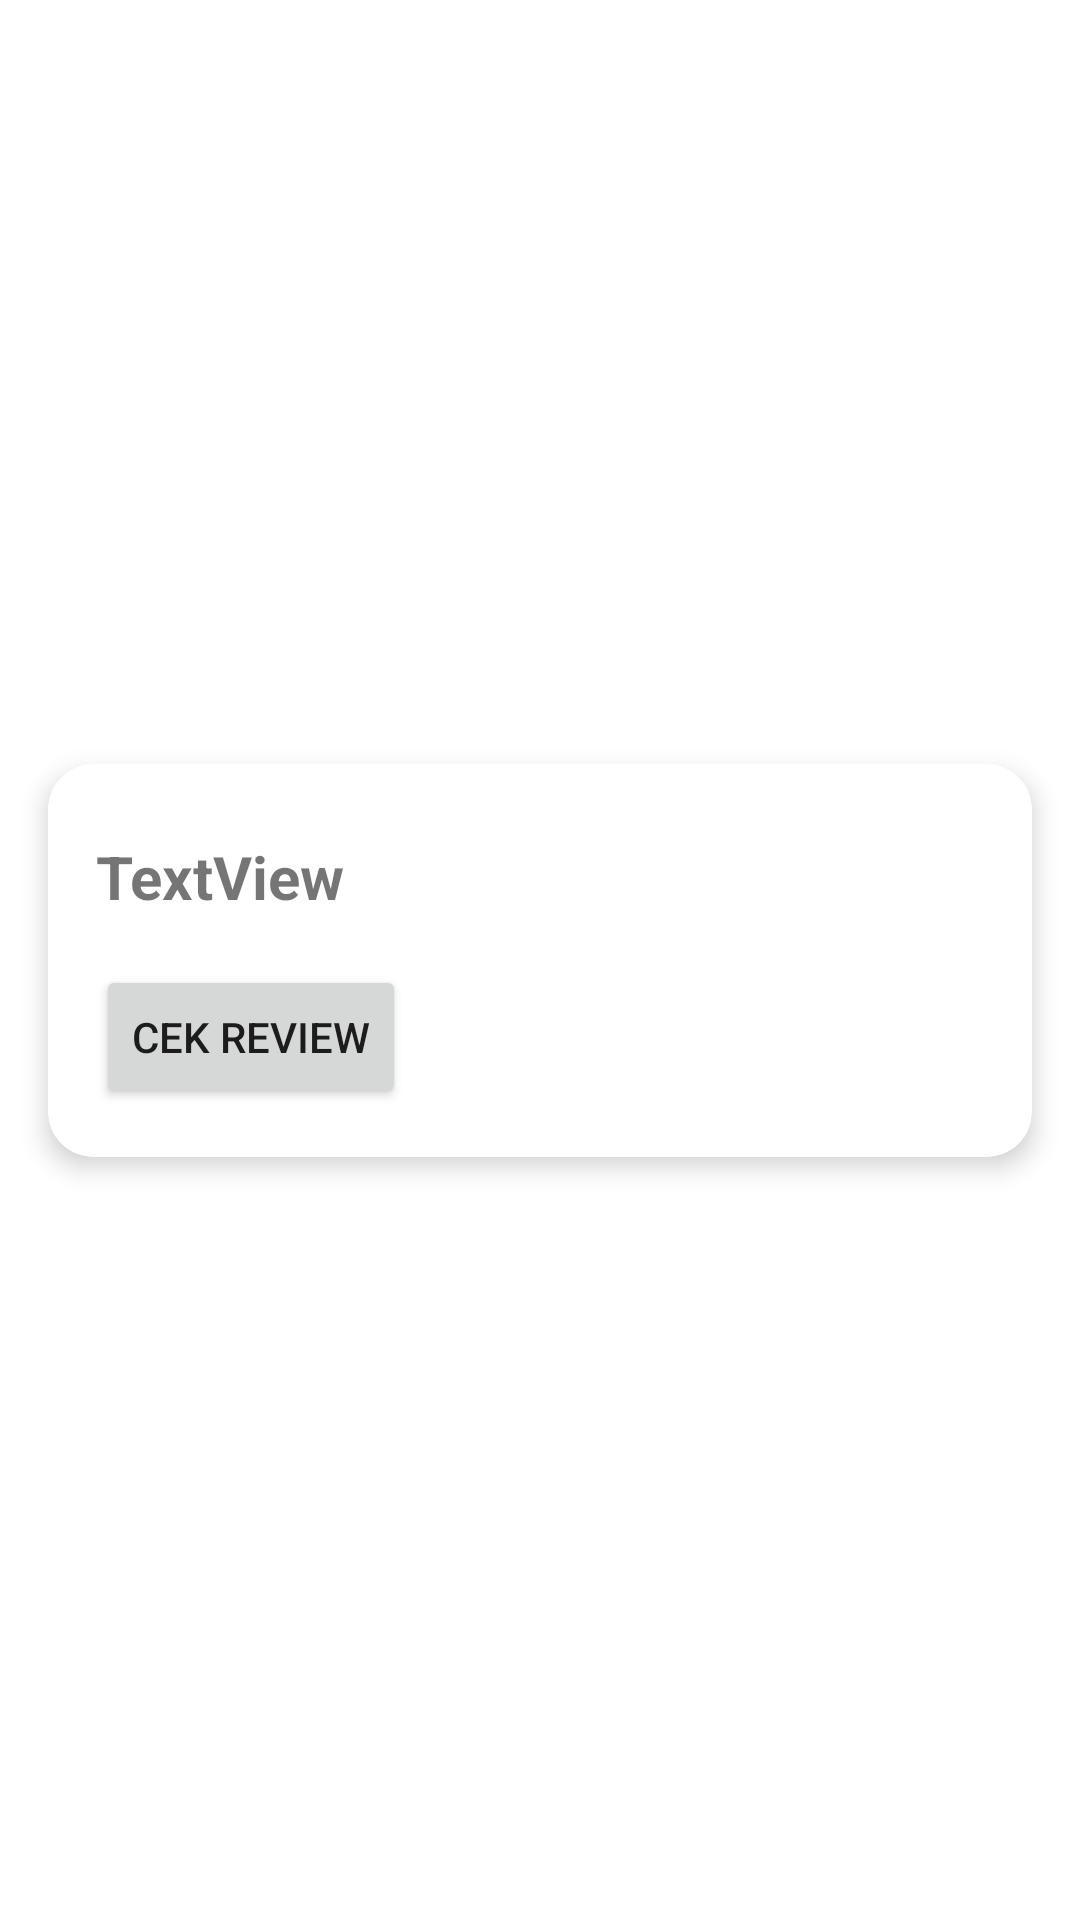

Layout XML and referenced resources for this Android screen:
<!-- AndroidManifest.xml: application theme Theme.UbayaKuliner160420021 -->
<!-- res/layout/yourreview_fragment_item.xml -->
<?xml version="1.0" encoding="utf-8"?>
<androidx.constraintlayout.widget.ConstraintLayout xmlns:android="http://schemas.android.com/apk/res/android"
    xmlns:app="http://schemas.android.com/apk/res-auto"
    xmlns:tools="http://schemas.android.com/tools"
    android:layout_width="match_parent"
    android:layout_height="wrap_content">

    <androidx.cardview.widget.CardView
        android:id="@+id/cardView2"
        android:layout_width="0dp"
        android:layout_height="wrap_content"
        android:layout_marginStart="16dp"
        android:layout_marginTop="16dp"
        android:layout_marginEnd="16dp"
        android:layout_marginBottom="16dp"
        app:cardCornerRadius="15dp"
        app:cardElevation="5dp"
        app:layout_constraintBottom_toBottomOf="parent"
        app:layout_constraintEnd_toEndOf="parent"
        app:layout_constraintStart_toStartOf="parent"
        app:layout_constraintTop_toTopOf="parent">

        <androidx.constraintlayout.widget.ConstraintLayout
            android:layout_width="match_parent"
            android:layout_height="match_parent">

            <Button
                android:id="@+id/btnCekReviewed"
                android:layout_width="wrap_content"
                android:layout_height="wrap_content"
                android:layout_marginStart="16dp"
                android:layout_marginTop="16dp"
                android:layout_marginBottom="16dp"
                android:text="CEK REVIEW"
                app:layout_constraintBottom_toBottomOf="parent"
                app:layout_constraintStart_toStartOf="parent"
                app:layout_constraintTop_toBottomOf="@+id/txtReviewedResto" />

            <TextView
                android:id="@+id/txtReviewedResto"
                android:layout_width="wrap_content"
                android:layout_height="wrap_content"
                android:layout_marginStart="16dp"
                android:layout_marginTop="24dp"
                android:text="TextView"
                android:textSize="20sp"
                android:textStyle="bold"
                app:layout_constraintStart_toStartOf="parent"
                app:layout_constraintTop_toTopOf="parent" />
        </androidx.constraintlayout.widget.ConstraintLayout>
    </androidx.cardview.widget.CardView>
</androidx.constraintlayout.widget.ConstraintLayout>
<!-- resources referenced by this layout -->
<resources>
  <style name="Theme.UbayaKuliner160420021" parent="Theme.MaterialComponents.DayNight.DarkActionBar">
          
          <item name="colorPrimary">@color/purple_500</item>
          <item name="colorPrimaryVariant">@color/purple_700</item>
          <item name="colorOnPrimary">@color/white</item>
          
          <item name="colorSecondary">@color/teal_200</item>
          <item name="colorSecondaryVariant">@color/teal_700</item>
          <item name="colorOnSecondary">@color/black</item>
          
          <item name="android:statusBarColor">?attr/colorPrimaryVariant</item>
          
      </style>
  <color name="purple_500">#2196F3</color>
  <color name="purple_700">#FF3700B3</color>
  <color name="white">#FFFFFFFF</color>
  <color name="teal_200">#FF03DAC5</color>
  <color name="teal_700">#008EFF</color>
  <color name="black">#FF000000</color>
</resources>
